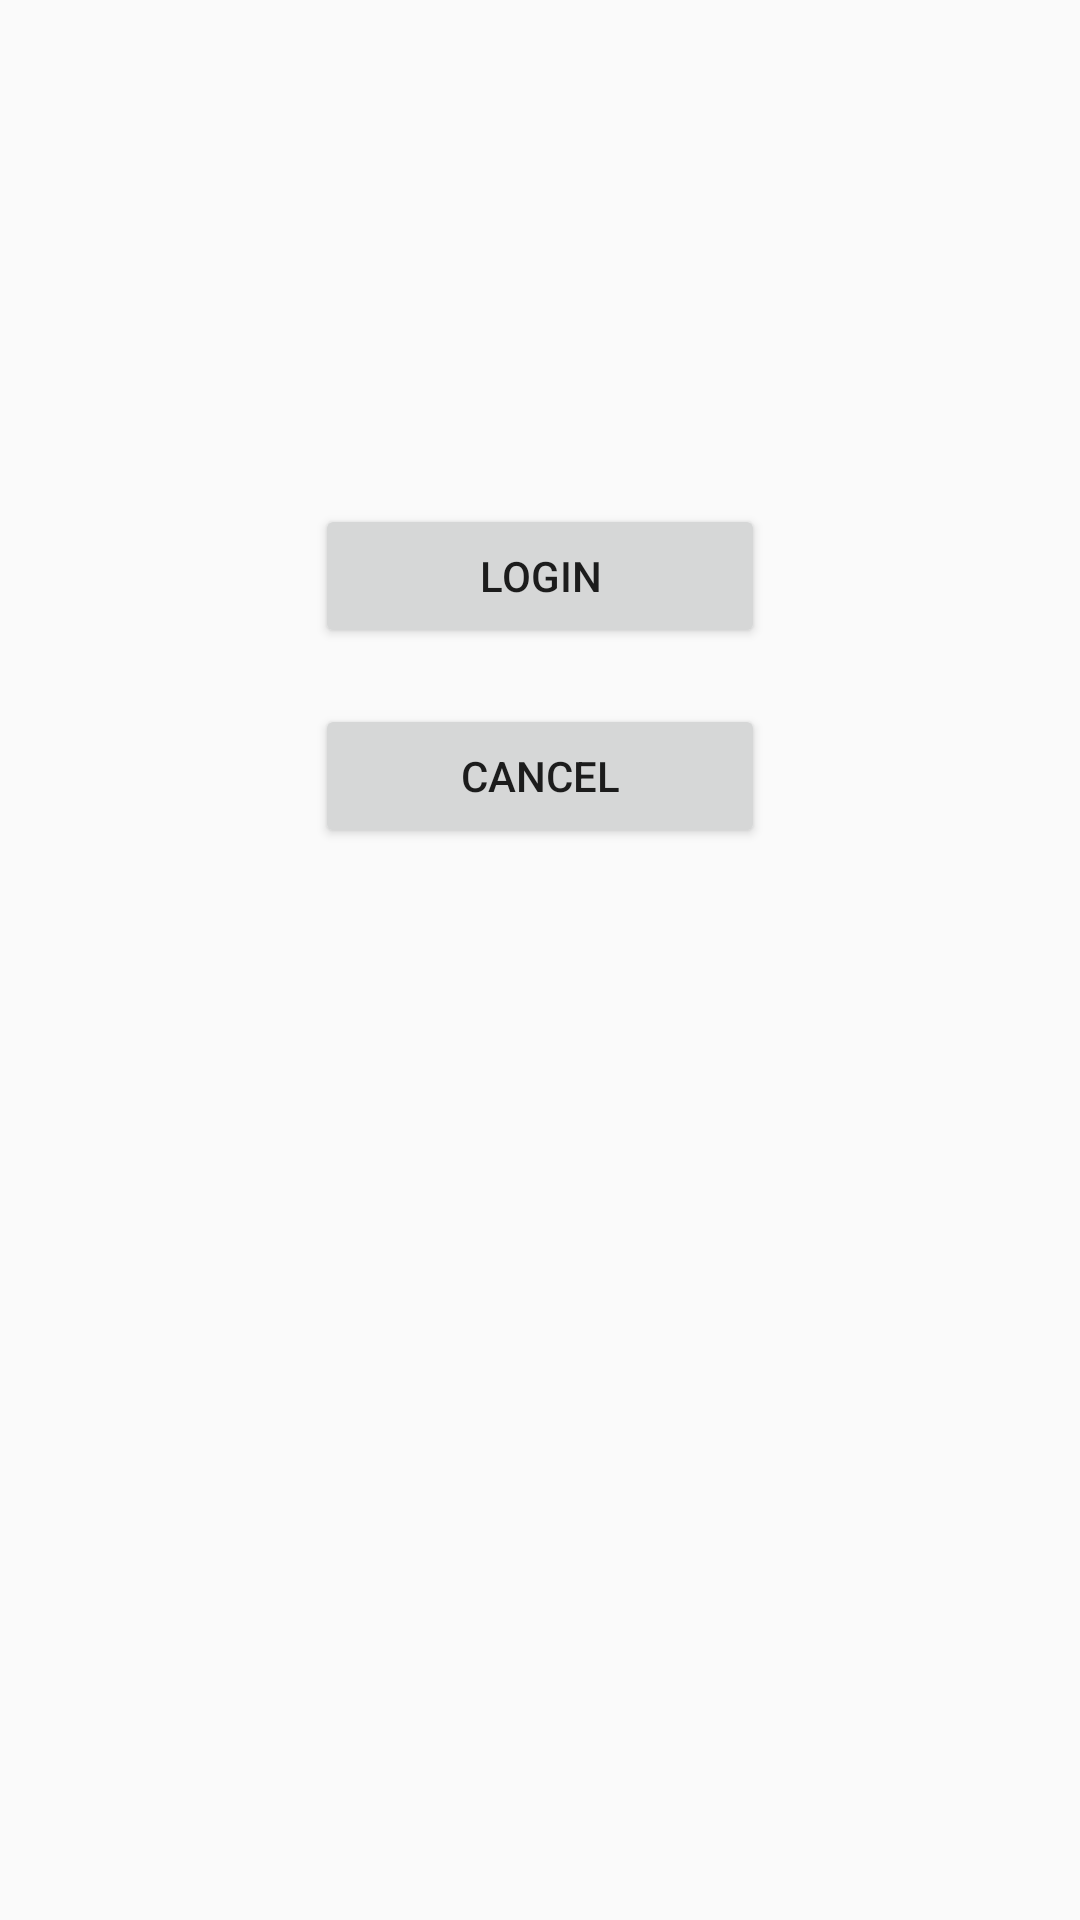

Android layout source for this screen:
<!-- AndroidManifest.xml: application theme AppTheme -->
<!-- res/layout/login.xml -->
<?xml version="1.0" encoding="utf-8"?>
<android.support.constraint.ConstraintLayout
    xmlns:android="http://schemas.android.com/apk/res/android"
    xmlns:app="http://schemas.android.com/apk/res-auto"
    xmlns:tools="http://schemas.android.com/tools"
    android:layout_width="match_parent"
    android:layout_height="match_parent">

    <Button
        android:id="@+id/login"
        android:layout_width="150dip"
        android:layout_height="wrap_content"
        android:layout_marginEnd="8dp"
        android:layout_marginLeft="8dp"
        android:layout_marginRight="8dp"
        android:layout_marginStart="8dp"
        android:layout_marginTop="168dp"
        android:onClick="onClick"
        android:text="Login"
        app:layout_constraintEnd_toEndOf="parent"
        app:layout_constraintStart_toStartOf="parent"
        app:layout_constraintTop_toTopOf="parent" />

    <Button
        android:id="@+id/cancel"
        android:layout_width="150dip"
        android:layout_height="wrap_content"
        android:layout_marginBottom="8dp"
        android:layout_marginEnd="8dp"
        android:layout_marginLeft="8dp"
        android:layout_marginRight="8dp"
        android:layout_marginStart="8dp"
        android:layout_marginTop="8dp"
        android:onClick="onClick"
        android:text="Cancel"
        app:layout_constraintBottom_toBottomOf="parent"
        app:layout_constraintEnd_toEndOf="parent"
        app:layout_constraintStart_toStartOf="parent"
        app:layout_constraintTop_toBottomOf="@+id/login"
        app:layout_constraintVertical_bias="0.03" />
</android.support.constraint.ConstraintLayout>
<!-- resources referenced by this layout -->
<resources>
  <style name="AppTheme" parent="Theme.AppCompat.Light.DarkActionBar">
      
      <item name="colorPrimary">@color/colorPrimary</item>
      <item name="colorPrimaryDark">@color/colorPrimaryDark</item>
      <item name="colorAccent">@color/colorAccent</item>
    </style>
  <color name="colorPrimary">#3F51B5</color>
  <color name="colorPrimaryDark">#303F9F</color>
  <color name="colorAccent">#FF4081</color>
</resources>
